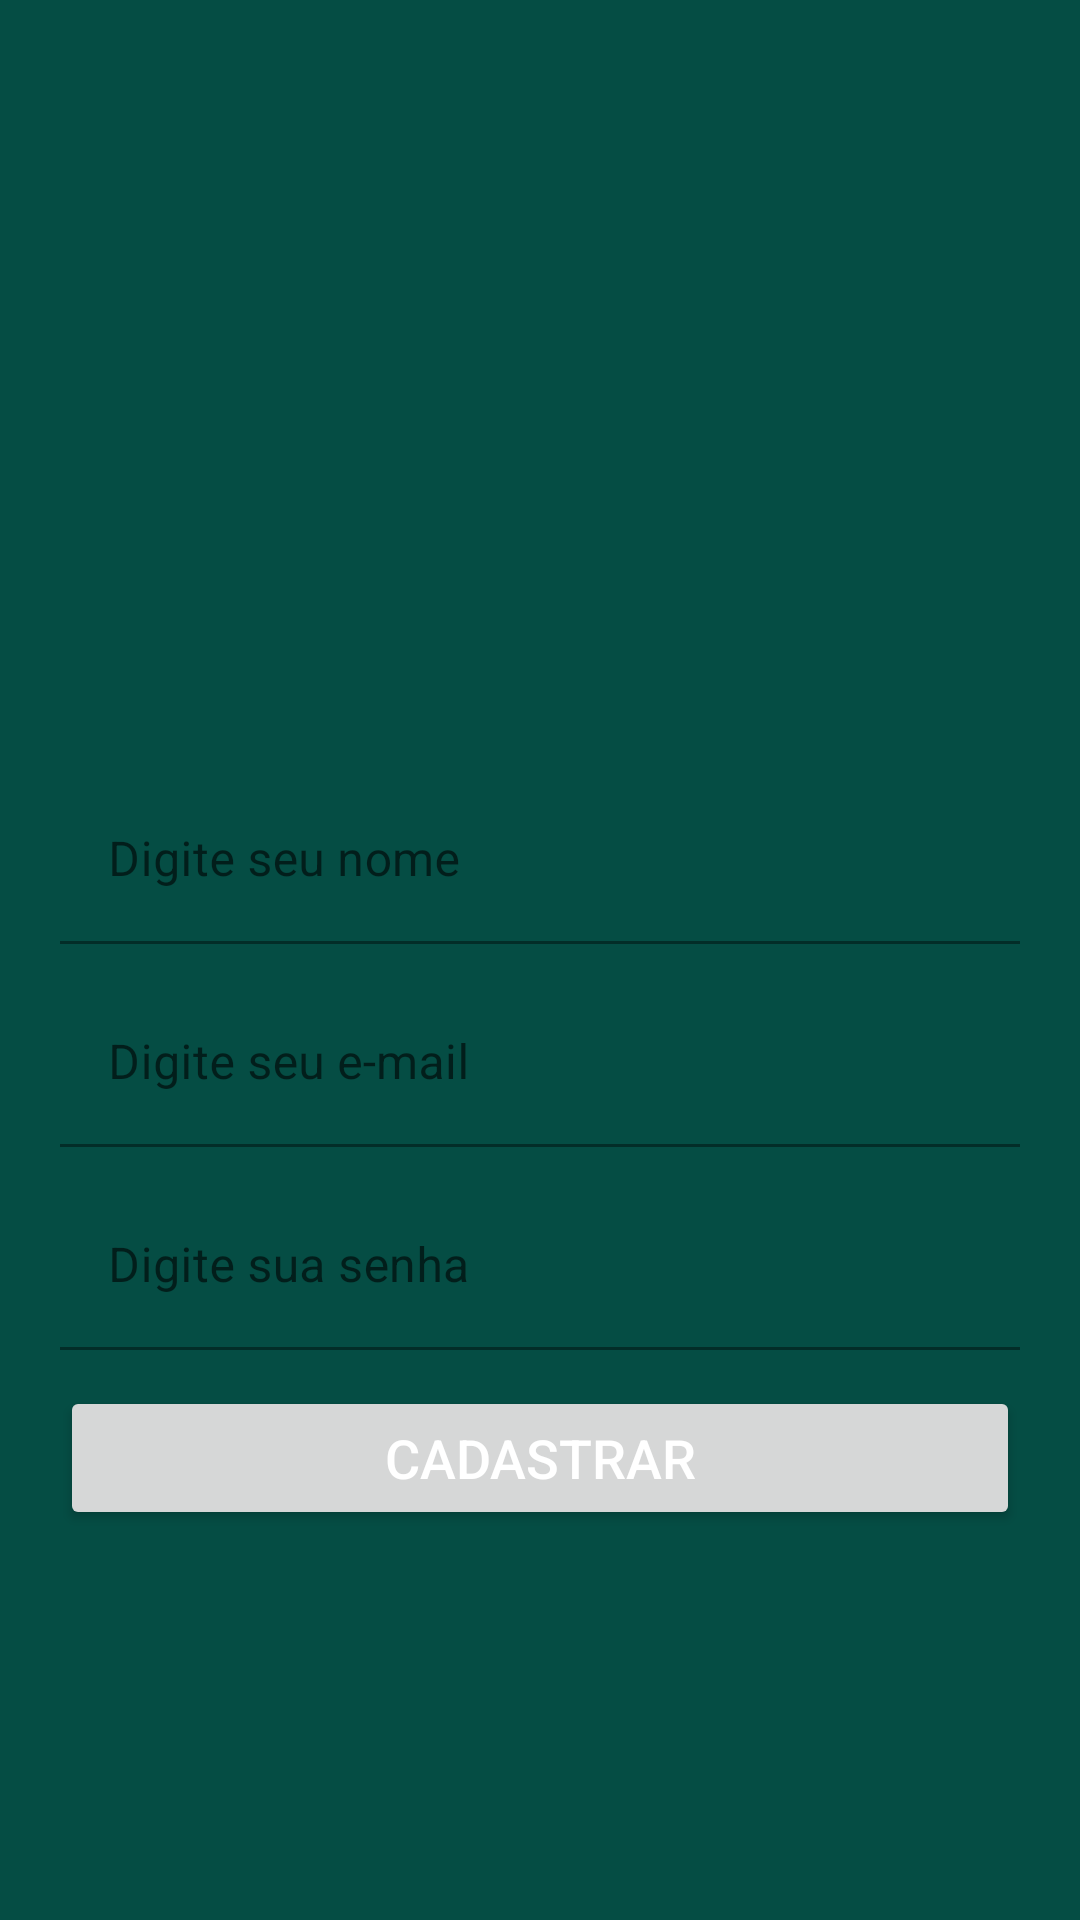

This screen was rendered from an Android layout file. Write that file and the resources it references.
<!-- AndroidManifest.xml: application theme Theme.WhatsAppClone -->
<!-- res/layout/activity_cadastro.xml -->
<?xml version="1.0" encoding="utf-8"?>
<androidx.constraintlayout.widget.ConstraintLayout xmlns:android="http://schemas.android.com/apk/res/android"
    xmlns:app="http://schemas.android.com/apk/res-auto"
    xmlns:tools="http://schemas.android.com/tools"
    android:layout_width="match_parent"
    android:layout_height="match_parent"
    android:background="#054d44"
    tools:context="activity.Activity_Cadastro">

    <ImageView
        android:id="@+id/imageLogo2"
        android:layout_width="235dp"
        android:layout_height="187dp"
        android:layout_marginTop="60dp"
        android:src="@drawable/usuario"
        app:layout_constraintLeft_toLeftOf="parent"
        app:layout_constraintRight_toRightOf="parent"
        app:layout_constraintTop_toTopOf="parent" />

    <com.google.android.material.textfield.TextInputLayout
        android:id="@+id/textNomeCadastro"
        android:layout_width="match_parent"
        android:layout_height="wrap_content"
        android:layout_marginLeft="20dp"
        android:layout_marginTop="12dp"
        android:layout_marginRight="20dp"
        app:layout_constraintLeft_toLeftOf="parent"
        app:layout_constraintRight_toRightOf="parent"
        app:layout_constraintTop_toBottomOf="@id/imageLogo2">

        <com.google.android.material.textfield.TextInputEditText
            android:id="@+id/editnome"
            android:layout_width="match_parent"
            android:layout_height="wrap_content"
            android:background="#054d44"
            android:hint="Digite seu nome"
            android:inputType="textPersonName"/>
    </com.google.android.material.textfield.TextInputLayout>

    <com.google.android.material.textfield.TextInputLayout
        android:id="@+id/textemailCadastro"
        android:layout_width="match_parent"
        android:layout_height="wrap_content"
        android:layout_marginLeft="20dp"
        android:layout_marginTop="12dp"
        android:layout_marginRight="20dp"
        app:layout_constraintLeft_toLeftOf="parent"
        app:layout_constraintRight_toRightOf="parent"
        app:layout_constraintTop_toBottomOf="@id/textNomeCadastro">

        <com.google.android.material.textfield.TextInputEditText
            android:id="@+id/editEmail"
            android:layout_width="match_parent"
            android:layout_height="wrap_content"
            android:background="#054d44"
            android:hint="Digite seu e-mail"
            android:inputType="textEmailAddress"/>
    </com.google.android.material.textfield.TextInputLayout>

    <com.google.android.material.textfield.TextInputLayout
        android:id="@+id/textSenhaCadastro"
        android:layout_width="match_parent"
        android:layout_height="wrap_content"
        android:layout_marginLeft="20dp"
        android:layout_marginTop="12dp"
        android:layout_marginRight="20dp"
        app:layout_constraintLeft_toLeftOf="parent"
        app:layout_constraintRight_toRightOf="parent"
        app:layout_constraintTop_toBottomOf="@id/textemailCadastro">

        <com.google.android.material.textfield.TextInputEditText
            android:id="@+id/editSenha"
            android:layout_width="match_parent"
            android:layout_height="wrap_content"
            android:background="#054d44"
            android:hint="Digite sua senha"
            android:inputType="textPassword"/>
    </com.google.android.material.textfield.TextInputLayout>

    <Button
        android:id="@+id/idCadastrar"
        android:layout_width="match_parent"
        android:layout_height="wrap_content"
        android:layout_marginLeft="20dp"
        android:layout_marginTop="12dp"
        android:layout_marginRight="20dp"
        android:hint="CADASTRAR"
        android:textColorHint="@color/white"
        android:textSize="18dp"
        app:layout_constraintLeft_toLeftOf="parent"
        app:layout_constraintRight_toRightOf="parent"
        app:layout_constraintTop_toBottomOf="@id/textSenhaCadastro"
        android:onClick="validarCadastrarUsuario"/>


</androidx.constraintlayout.widget.ConstraintLayout>
<!-- resources referenced by this layout -->
<resources>
  <color name="white">#FFFFFFFF</color>
  <style name="Theme.WhatsAppClone" parent="Theme.MaterialComponents.DayNight.DarkActionBar">
          
          <item name="colorPrimary">#075e54</item>
          <item name="colorPrimaryVariant">#054d44</item>
          <item name="colorOnPrimary">#25d366</item>
          
          <item name="colorSecondary">@color/teal_200</item>
          <item name="colorSecondaryVariant">@color/teal_700</item>
          <item name="colorOnSecondary">@color/black</item>
          
          <item name="android:statusBarColor" tools:targetApi="l">?attr/colorPrimaryVariant</item>
          
          <item name="windowActionBar">false</item>
          <item name="windowNoTitle">true</item>
      </style>
  <color name="teal_200">#FF03DAC5</color>
  <color name="teal_700">#FF018786</color>
  <color name="black">#FF000000</color>
</resources>
